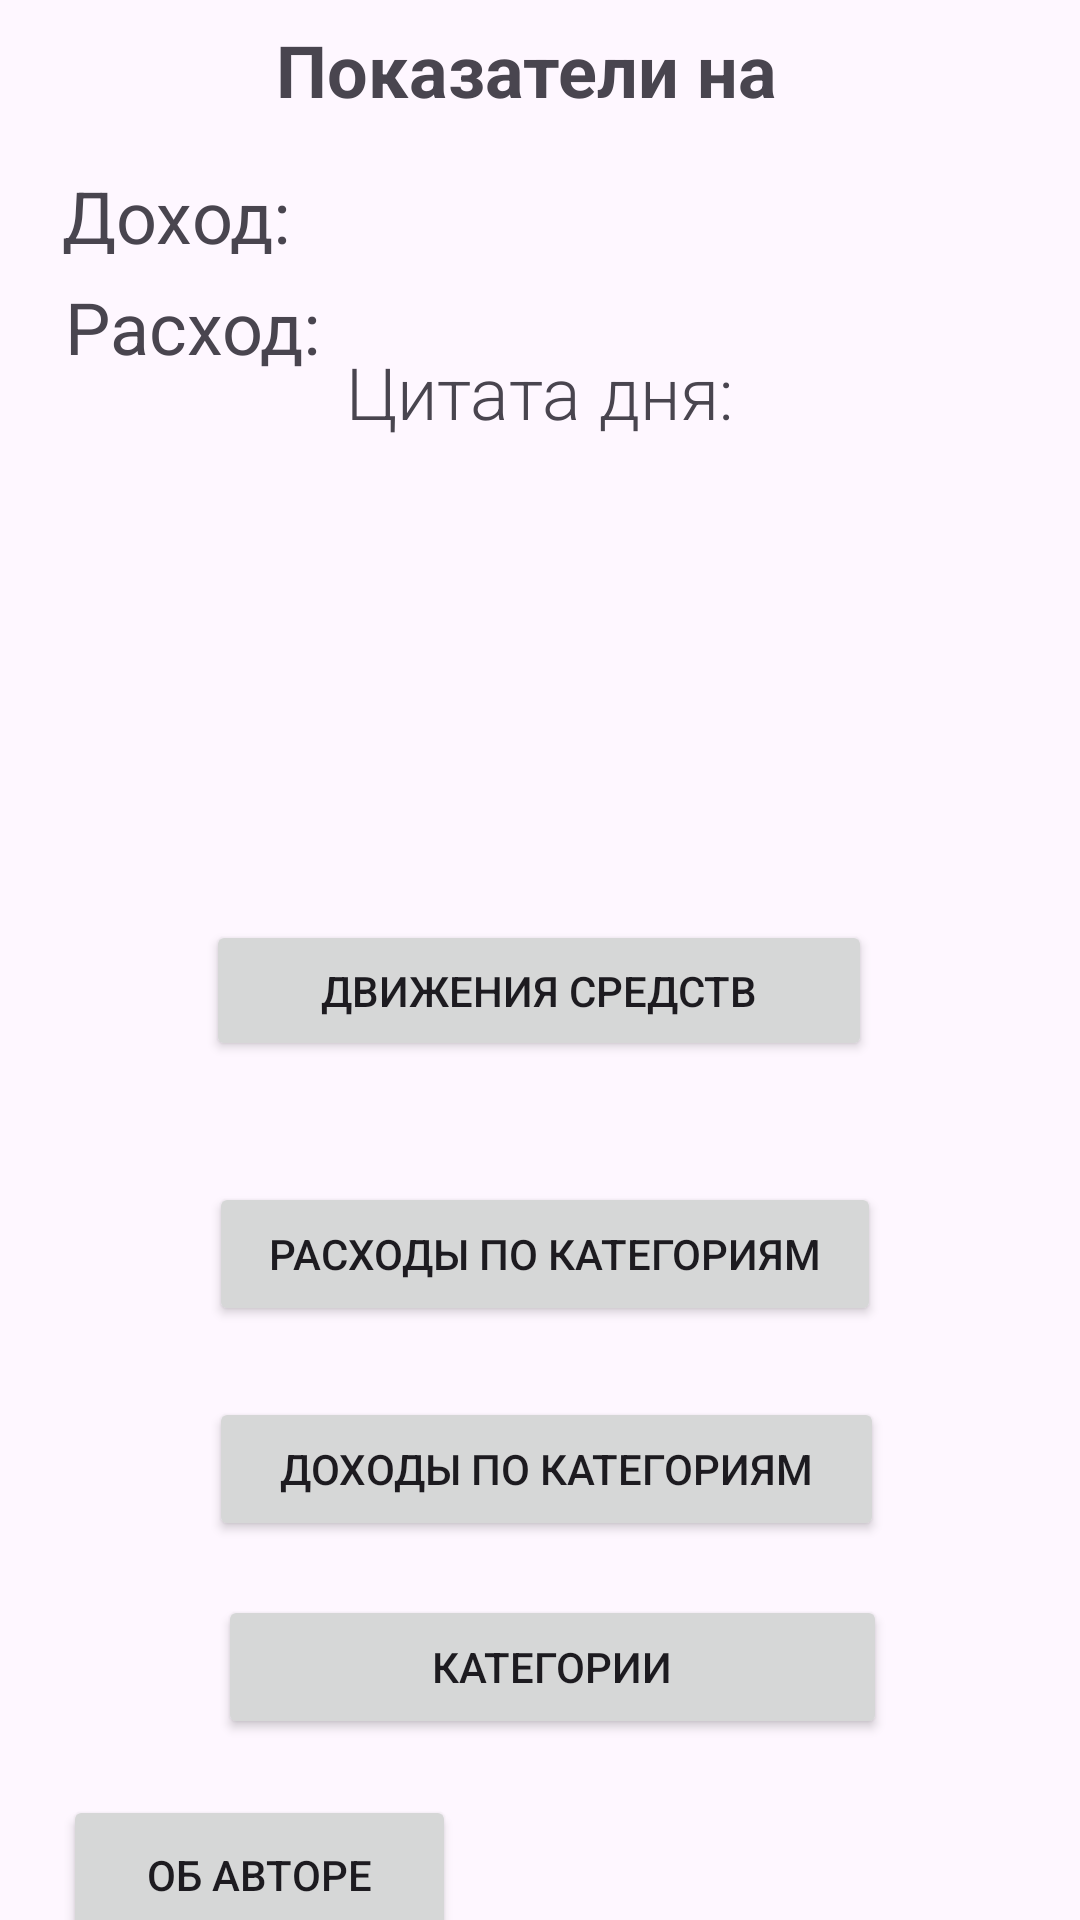

The Android layout XML behind this screen, and the referenced resources:
<!-- AndroidManifest.xml: application theme Theme.LichnyeFinansy -->
<!-- res/layout/activity_main.xml -->
<?xml version="1.0" encoding="utf-8"?>
<androidx.constraintlayout.widget.ConstraintLayout xmlns:android="http://schemas.android.com/apk/res/android"
    xmlns:app="http://schemas.android.com/apk/res-auto"
    xmlns:tools="http://schemas.android.com/tools"
    android:id="@+id/main"
    android:layout_width="match_parent"
    android:layout_height="match_parent"
    tools:context=".MainActivity">

    <Button
        android:id="@+id/button2"
        android:layout_width="64dp"
        android:layout_height="73dp"
        android:layout_marginStart="315dp"
        android:layout_marginTop="625dp"
        android:layout_marginEnd="32dp"
        android:layout_marginBottom="33dp"
        android:onClick="perehod_na_vvod_dohodov_rashodov"
        android:text="+"
        android:textSize="34sp"
        android:visibility="visible"
        app:layout_constraintBottom_toBottomOf="parent"
        app:layout_constraintEnd_toEndOf="parent"
        app:layout_constraintStart_toStartOf="parent"
        app:layout_constraintTop_toTopOf="parent" />

    <TextView
        android:id="@+id/textView"
        android:layout_width="346dp"
        android:layout_height="29dp"
        android:layout_marginStart="46dp"
        android:layout_marginEnd="19dp"
        android:text="Доход: "
        android:textSize="24sp"
        app:layout_constraintBottom_toTopOf="@+id/textView3"
        app:layout_constraintEnd_toEndOf="parent"
        app:layout_constraintStart_toStartOf="parent"
        app:layout_constraintTop_toBottomOf="@+id/textView8" />

    <TextView
        android:id="@+id/textView3"
        android:layout_width="348dp"
        android:layout_height="36dp"
        android:layout_marginStart="47dp"
        android:layout_marginTop="1dp"
        android:layout_marginEnd="16dp"
        android:layout_marginBottom="517dp"
        android:text="Расход:"
        android:textSize="24sp"
        app:layout_constraintBottom_toTopOf="@+id/button2"
        app:layout_constraintEnd_toEndOf="parent"
        app:layout_constraintStart_toStartOf="parent"
        app:layout_constraintTop_toBottomOf="@+id/textView" />

    <TextView
        android:id="@+id/textView8"
        android:layout_width="377dp"
        android:layout_height="42dp"
        android:layout_marginStart="15dp"
        android:layout_marginEnd="19dp"
        android:text="Показатели на "
        android:textAlignment="center"
        android:textSize="24sp"
        android:textStyle="bold"
        app:layout_constraintBottom_toTopOf="@+id/textView"
        app:layout_constraintEnd_toEndOf="parent"
        app:layout_constraintStart_toStartOf="parent"
        app:layout_constraintTop_toTopOf="parent" />

    <Button
        android:id="@+id/button5"
        android:layout_width="222dp"
        android:layout_height="47dp"
        android:layout_marginStart="94dp"
        android:layout_marginTop="234dp"
        android:layout_marginEnd="95dp"
        android:layout_marginBottom="342dp"
        android:onClick="perehod_na_otchet_vse_dvizheniya_sredstv"
        android:text="Движения средств"
        app:layout_constraintBottom_toBottomOf="parent"
        app:layout_constraintEnd_toEndOf="parent"
        app:layout_constraintStart_toStartOf="parent"
        app:layout_constraintTop_toBottomOf="@+id/textView3" />

    <Button
        android:id="@+id/button7"
        android:layout_width="224dp"
        android:layout_height="48dp"
        android:layout_marginStart="95dp"
        android:layout_marginTop="9dp"
        android:layout_marginEnd="92dp"
        android:layout_marginBottom="179dp"
        android:onClick="perehod_na_otchet_rashody_po_kategoriyam"
        android:text="Расходы по категориям"
        app:layout_constraintBottom_toTopOf="@+id/button2"
        app:layout_constraintEnd_toEndOf="parent"
        app:layout_constraintStart_toStartOf="parent"
        app:layout_constraintTop_toBottomOf="@+id/button5" />

    <Button
        android:id="@+id/button10"
        android:layout_width="225dp"
        android:layout_height="48dp"
        android:layout_marginStart="95dp"
        android:layout_marginTop="8dp"
        android:layout_marginEnd="91dp"
        android:layout_marginBottom="123dp"
        android:onClick="perehod_na_otchet_dohody_po_kategoriyam"
        android:text="Доходы по категориям"
        app:layout_constraintBottom_toTopOf="@+id/button2"
        app:layout_constraintEnd_toEndOf="parent"
        app:layout_constraintStart_toStartOf="parent"
        app:layout_constraintTop_toBottomOf="@+id/button7" />

    <Button
        android:id="@+id/button13"
        android:layout_width="223dp"
        android:layout_height="48dp"
        android:layout_marginStart="98dp"
        android:layout_marginTop="10dp"
        android:layout_marginEnd="90dp"
        android:layout_marginBottom="65dp"
        android:onClick="perehod_na_kategorii"
        android:text="Категории"
        app:layout_constraintBottom_toTopOf="@+id/button2"
        app:layout_constraintEnd_toEndOf="parent"
        app:layout_constraintStart_toStartOf="parent"
        app:layout_constraintTop_toBottomOf="@+id/button10" />

    <Button
        android:id="@+id/button16"
        android:layout_width="131dp"
        android:layout_height="53dp"
        android:layout_marginStart="34dp"
        android:layout_marginTop="74dp"
        android:layout_marginEnd="151dp"
        android:layout_marginBottom="44dp"
        android:onClick="ob_avtore"
        android:text="Об авторе"
        app:layout_constraintBottom_toBottomOf="parent"
        app:layout_constraintEnd_toStartOf="@+id/button2"
        app:layout_constraintStart_toStartOf="parent"
        app:layout_constraintTop_toBottomOf="@+id/button13" />

    <TextView
        android:id="@+id/textView17"
        android:layout_width="wrap_content"
        android:layout_height="wrap_content"
        android:layout_marginStart="142dp"
        android:layout_marginTop="16dp"
        android:layout_marginEnd="142dp"
        android:layout_marginBottom="160dp"
        android:fontFamily="sans-serif-light"
        android:text="Цитата дня:"
        android:textSize="24sp"
        app:layout_constraintBottom_toTopOf="@+id/button5"
        app:layout_constraintEnd_toEndOf="parent"
        app:layout_constraintStart_toStartOf="parent"
        app:layout_constraintTop_toBottomOf="@+id/textView3"
        app:layout_constraintVertical_bias="1.0" />

    <TextView
        android:id="@+id/textView18"
        android:layout_width="386dp"
        android:layout_height="126dp"
        android:layout_marginStart="12dp"
        android:layout_marginTop="14dp"
        android:layout_marginEnd="13dp"
        android:layout_marginBottom="45dp"
        android:fontFamily="sans-serif-thin"
        android:textAlignment="center"
        android:textSize="24sp"
        app:layout_constraintBottom_toTopOf="@+id/button5"
        app:layout_constraintEnd_toEndOf="parent"
        app:layout_constraintStart_toStartOf="parent"
        app:layout_constraintTop_toBottomOf="@+id/textView17" />

</androidx.constraintlayout.widget.ConstraintLayout>
<!-- resources referenced by this layout -->
<resources>
  <style name="Theme.LichnyeFinansy" parent="Base.Theme.LichnyeFinansy" />
  <style name="Base.Theme.LichnyeFinansy" parent="Theme.Material3.DayNight.NoActionBar">
          
          
      </style>
</resources>
